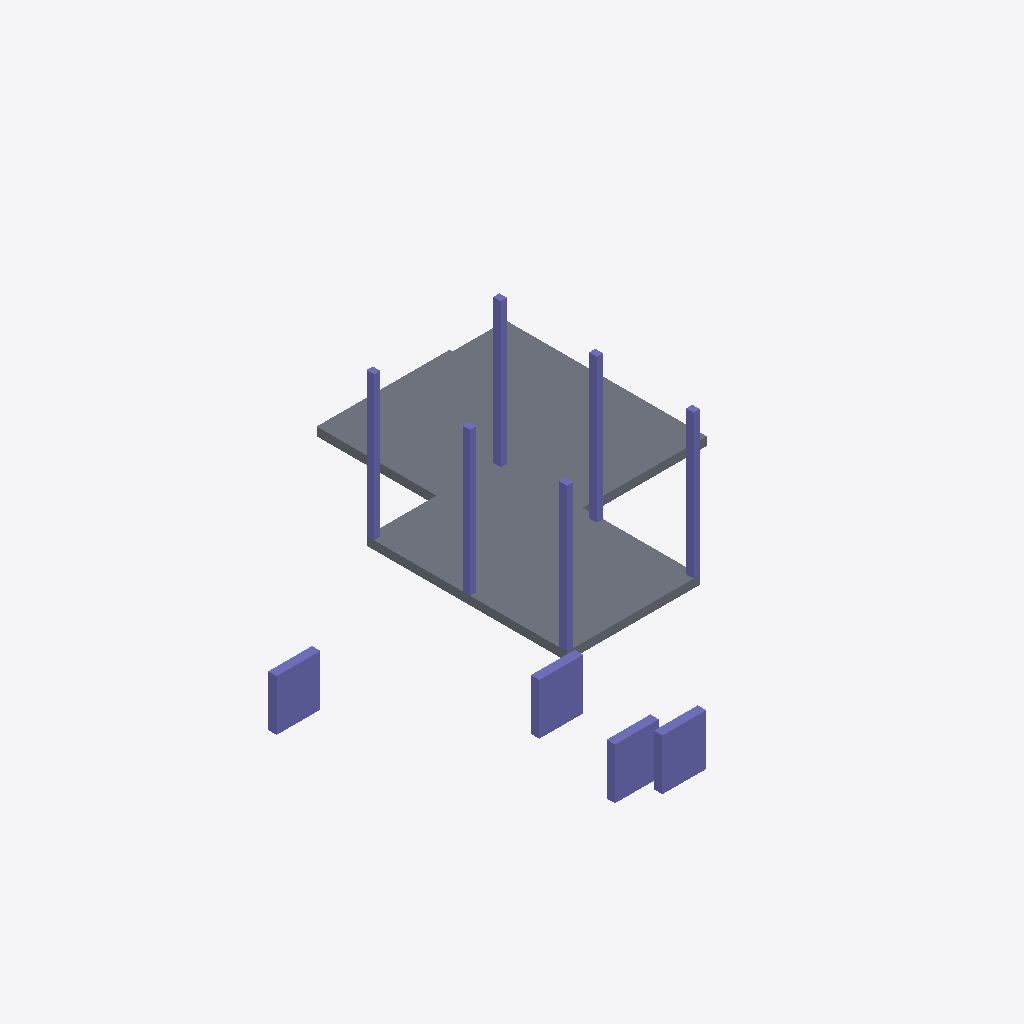
Isometric view of an IFC building model (IFC-SPF (STEP), schema IFC4, length unit metre), seen from the south-west, elements coloured by IFC class: 10 columns (violet), 3 slabs (grey).
Extent 27.6 m × 28.6 m × 9.3 m (x, y, z). Storeys (1): My Storey at 0.00 m. Elements (14): 10 IfcColumn, 4 IfcSlab.

HEADER;
FILE_DESCRIPTION(('ViewDefinition[DesignTransferView]'),'2;1');
FILE_NAME('S08-CAPSTONE.ifc','2025-09-16T15:44:26+08:00',(''),(''),'IfcOpenShell 0.8.3-post1','Bonsai 0.8.3-post1','');
FILE_SCHEMA(('IFC4'));
ENDSEC;
DATA;
#1=IFCPROJECT('1MfhACEJHEFgnJZJxKY_u1',$,'My Project',$,$,$,$,(#14,#26),#9);
#31=IFCSITE('2BLo3285f0qvKk_1b$hAmH',$,'My Site',$,$,#54,$,$,$,$,$,$,$,$);
#37=IFCBUILDING('2m9qncQ1D7APgTQWI$cM8L',$,'My Building',$,$,#60,$,$,$,$,$,$);
#43=IFCBUILDINGSTOREY('3BVXHXHXH7oQHgiXtWnXa1',$,'My Storey',$,$,#66,$,$,$,$);
#408=IFCSLAB('1pOboiKjb5fP2K18y_l8He',$,'Slab',$,$,#537,#416,$,$);
#359=IFCSLAB('154Z1yOCf6KwDJyEbFd0Wh',$,'Slab',$,$,#373,#368,$,$);
#374=IFCSLAB('28to3XBKf24wp9pr9fTHcV',$,'Slab',$,$,#387,#382,$,$);
#238=IFCCOLUMN('3SfOK6zyT62BsUcp$g3YZZ',$,'Column',$,$,#258,#246,$,$);
#158=IFCCOLUMN('3ngIzR2S55IQGxIceQC61g',$,'Column',$,$,#178,#166,$,$);
#137=IFCCOLUMN('20yunIZxT97Bq_imnUD2Gy',$,'Column',$,$,#157,#145,$,$);
#259=IFCCOLUMN('3tUuvoW458HQYh4jctN8Ga',$,'Column',$,$,#279,#267,$,$);
#486=IFCCOLUMN('2kTmtJG9fEwxn_gLdtg7a_',$,'Column',$,$,#6581,#499,$,$);
#519=IFCCOLUMN('3PeTbGTC990fewDRLDanME',$,'Column',$,$,#6591,#532,$,$);
#295=IFCCOLUMN('0yVkvX5kz4XOog9uOihmJF',$,'Column',$,$,#452,#304,$,$);
#453=IFCCOLUMN('2DpZ7NuX1AwPHAuTizHa_j',$,'Column',$,$,#6576,#466,$,$);
#467=IFCCOLUMN('22ZEsPnUD3BPDOG682ffkW',$,'Column',$,$,#485,#480,$,$);
#500=IFCCOLUMN('1TMzb3XGrDPxf1kxNoNTe5',$,'Column',$,$,#6586,#513,$,$);
ENDSEC;